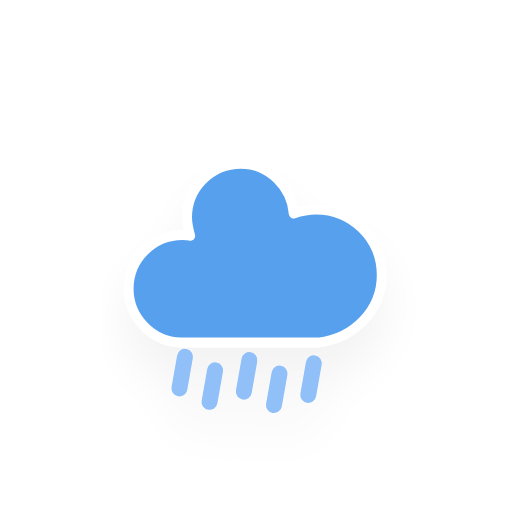
t = 0.00 s
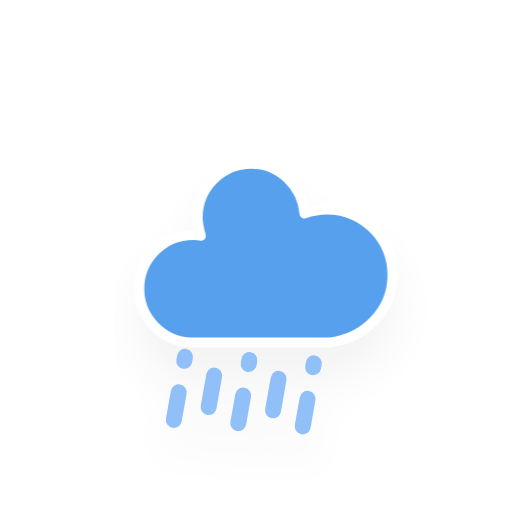
t = 1.00 s
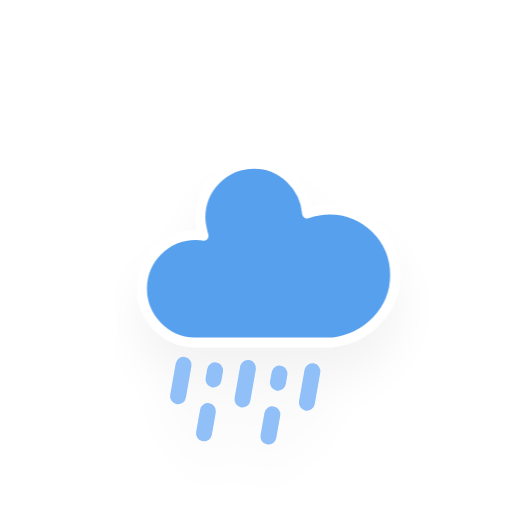
t = 1.75 s
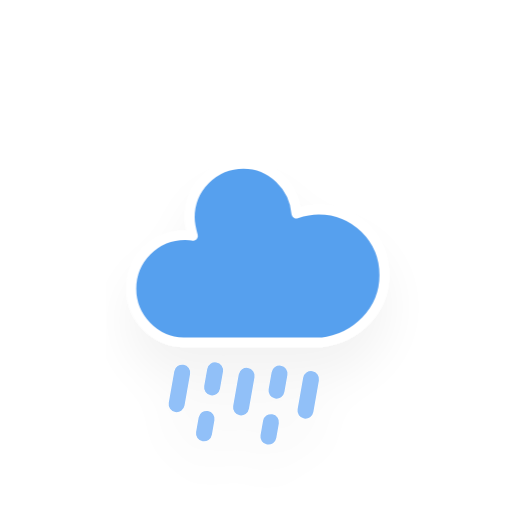
t = 3.25 s
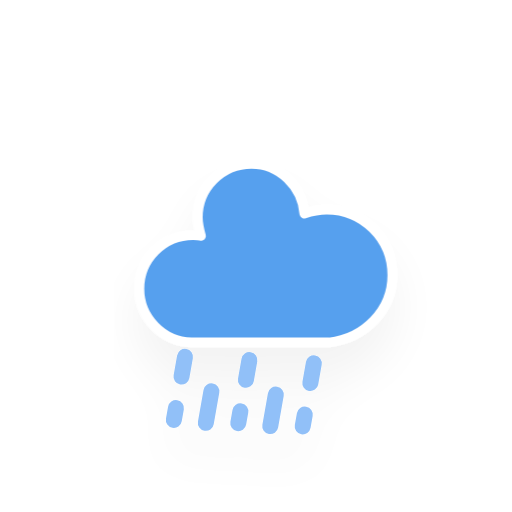
t = 4.00 s
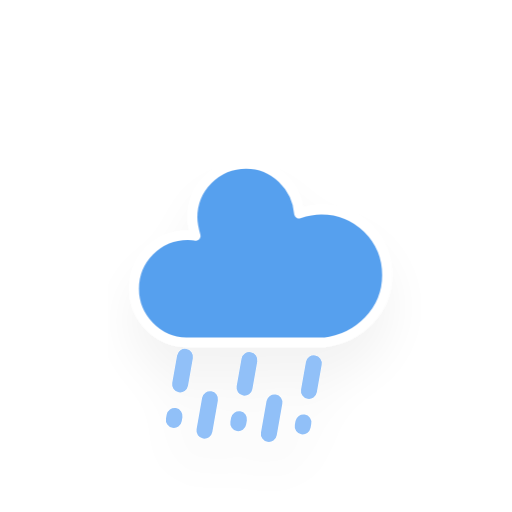
t = 5.50 s

The animated SVG that drew these frames (rendered in a browser with its animation timeline set to each time). Animation: 2 CSS @keyframes rules; one cycle of 6.25 s, repeats indefinitely.

<?xml version="1.0" encoding="utf-8"?>
<!-- (c) ammap.com | SVG weather icons -->
<svg
    version="1.1"
    xmlns="http://www.w3.org/2000/svg"
    xmlns:xlink="http://www.w3.org/1999/xlink"
    width="64"
    height="64"
    viewbox="0 0 64 64">
    <defs>
        <filter id="blur" width="200%" height="200%">
            <feGaussianBlur in="SourceAlpha" stdDeviation="3"/>
            <feOffset dx="0" dy="4" result="offsetblur"/>
            <feComponentTransfer>
                <feFuncA type="linear" slope="0.05"/>
            </feComponentTransfer>
            <feMerge> 
                <feMergeNode/>
                <feMergeNode in="SourceGraphic"/> 
            </feMerge>
        </filter>
        <style type="text/css"><![CDATA[
/*
** CLOUDS
*/
@keyframes am-weather-cloud-2 {
  0% {
    -webkit-transform: translate(0px,0px);
       -moz-transform: translate(0px,0px);
        -ms-transform: translate(0px,0px);
            transform: translate(0px,0px);
  }

  50% {
    -webkit-transform: translate(2px,0px);
       -moz-transform: translate(2px,0px);
        -ms-transform: translate(2px,0px);
            transform: translate(2px,0px);
  }

  100% {
    -webkit-transform: translate(0px,0px);
       -moz-transform: translate(0px,0px);
        -ms-transform: translate(0px,0px);
            transform: translate(0px,0px);
  }
}

.am-weather-cloud-2 {
  -webkit-animation-name: am-weather-cloud-2;
     -moz-animation-name: am-weather-cloud-2;
          animation-name: am-weather-cloud-2;
  -webkit-animation-duration: 3s;
     -moz-animation-duration: 3s;
          animation-duration: 3s;
  -webkit-animation-timing-function: linear;
     -moz-animation-timing-function: linear;
          animation-timing-function: linear;
  -webkit-animation-iteration-count: infinite;
     -moz-animation-iteration-count: infinite;
          animation-iteration-count: infinite;
}

/*
** RAIN
*/
@keyframes am-weather-rain {
  0% {
    stroke-dashoffset: 0;
  }

  100% {
    stroke-dashoffset: -100;
  }
}

.am-weather-rain-1 {
  -webkit-animation-name: am-weather-rain;
     -moz-animation-name: am-weather-rain;
      -ms-animation-name: am-weather-rain;
          animation-name: am-weather-rain;
  -webkit-animation-duration: 6s;
     -moz-animation-duration: 6s;
      -ms-animation-duration: 6s;
          animation-duration: 6s;
  -webkit-animation-timing-function: linear;
     -moz-animation-timing-function: linear;
      -ms-animation-timing-function: linear;
          animation-timing-function: linear;
  -webkit-animation-iteration-count: infinite;
     -moz-animation-iteration-count: infinite;
      -ms-animation-iteration-count: infinite;
          animation-iteration-count: infinite;
}

.am-weather-rain-2 {
  -webkit-animation-name: am-weather-rain;
     -moz-animation-name: am-weather-rain;
      -ms-animation-name: am-weather-rain;
          animation-name: am-weather-rain;
  -webkit-animation-delay: 0.25s;
     -moz-animation-delay: 0.25s;
      -ms-animation-delay: 0.25s;
          animation-delay: 0.25s;
  -webkit-animation-duration: 6s;
     -moz-animation-duration: 6s;
      -ms-animation-duration: 6s;
          animation-duration: 6s;
  -webkit-animation-timing-function: linear;
     -moz-animation-timing-function: linear;
      -ms-animation-timing-function: linear;
          animation-timing-function: linear;
  -webkit-animation-iteration-count: infinite;
     -moz-animation-iteration-count: infinite;
      -ms-animation-iteration-count: infinite;
          animation-iteration-count: infinite;
}

        ]]></style>
    </defs>
    <g filter="url(#blur)" id="heavy-rain">
        <g transform="translate(31,46), rotate(10)">
            <line class="am-weather-rain-2" fill="none" stroke="#91C0F8" stroke-dasharray="4,4" stroke-linecap="round" stroke-width="2" transform="translate(-8,0)" x1="0" x2="0" y1="0" y2="8"/>
            <line class="am-weather-rain-1" fill="none" stroke="#91C0F8" stroke-dasharray="4,4" stroke-linecap="round" stroke-width="2" transform="translate(-4,1)" x1="0" x2="0" y1="0" y2="8"/>
            <line class="am-weather-rain-2" fill="none" stroke="#91C0F8" stroke-dasharray="4,4" stroke-linecap="round" stroke-width="2" transform="translate(0,-1)" x1="0" x2="0" y1="0" y2="8"/>
            <line class="am-weather-rain-1" fill="none" stroke="#91C0F8" stroke-dasharray="4,4" stroke-linecap="round" stroke-width="2" transform="translate(4,0)" x1="0" x2="0" y1="0" y2="8"/>
            <line class="am-weather-rain-2" fill="none" stroke="#91C0F8" stroke-dasharray="4,4" stroke-linecap="round" stroke-width="2" transform="translate(8,-2)" x1="0" x2="0" y1="0" y2="8"/>
        </g>
        <g transform="translate(20,10)">
            <g class="am-weather-cloud-2">
                <path d="M47.7,35.4c0-4.6-3.7-8.2-8.2-8.2c-1,0-1.9,0.2-2.8,0.5c-0.3-3.4-3.1-6.2-6.6-6.2c-3.7,0-6.7,3-6.7,6.7c0,0.8,0.2,1.6,0.4,2.3    c-0.3-0.1-0.7-0.1-1-0.1c-3.7,0-6.7,3-6.7,6.7c0,3.6,2.9,6.6,6.5,6.7l17.2,0C44.2,43.3,47.7,39.8,47.7,35.4z" fill="#57A0EE" stroke="white" stroke-linejoin="round" stroke-width="1.2" transform="translate(-20,-11)"/>
            </g>
        </g>
    </g>
</svg>
